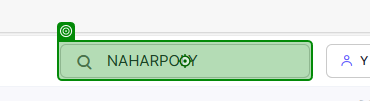
Workflow: test

Step 1: type "NAHARPOLY" into the text box in window 'Nahar Polyfilms Ltd financial results and price chart - Screener' (msedge.exe)

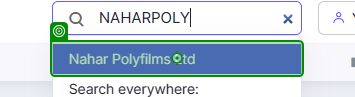
Step 2: click on the list item in window 'Nahar Polyfilms Ltd financial results and price chart - Screener' (msedge.exe)
